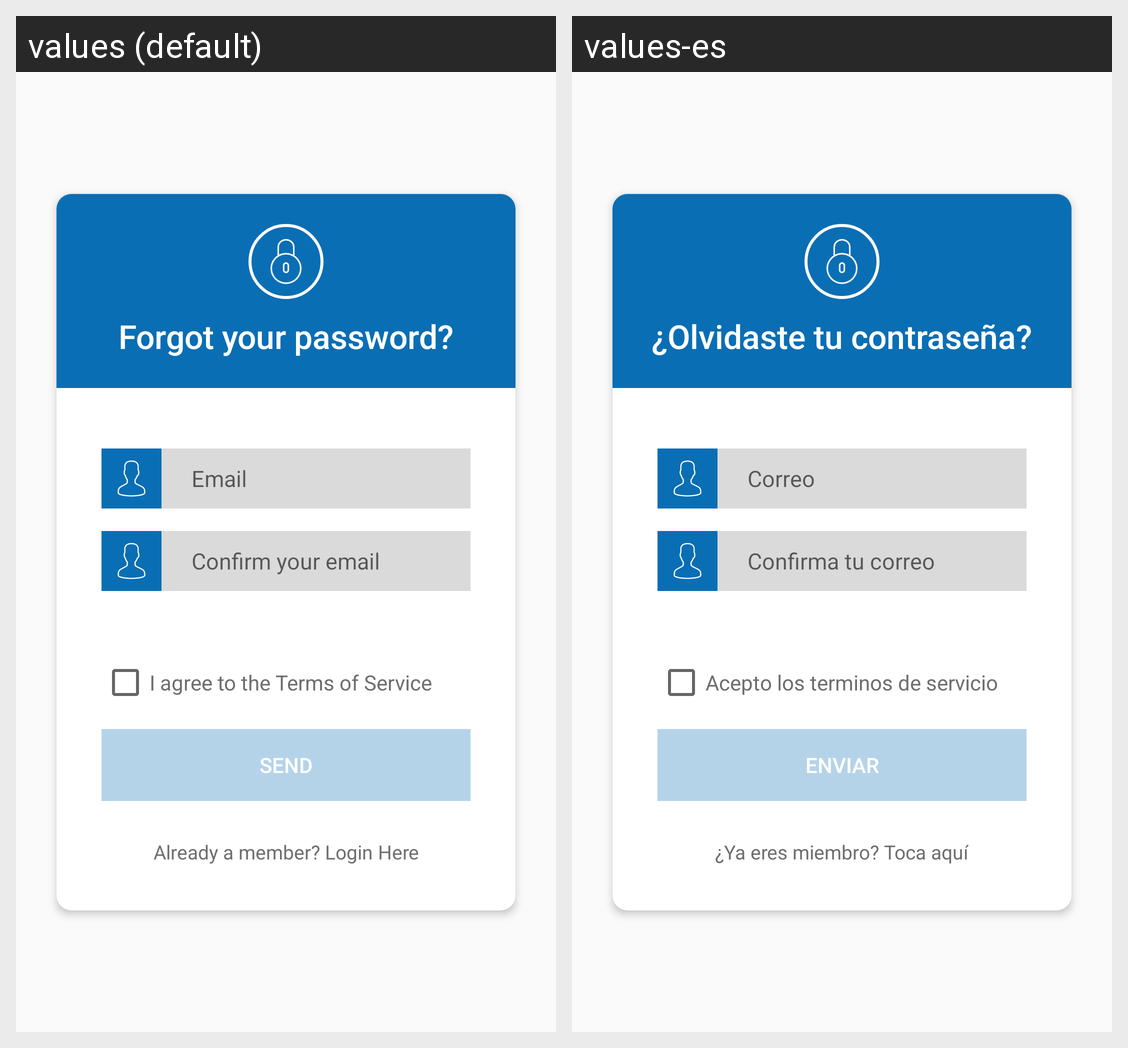

Locale-by-locale string values for the Android screen shown in this grid:
Android screen res/layout/activity_password.xml rendered under 2 locales, left to right: values (default), values-es. Device: Nexus 5 (rendered at 1080×1920; each locale shown at half size, 540×960, under a caption strip naming it); theme AppTheme.
Strings drawn on this screen, with the default value and each locale's value (text and hints the layout hard-codes, and strings that could not be matched under every locale, appear in the picture but are not listed):

alreadymember
  values: Already a member? Login Here
  values-es: ¿Ya eres miembro? Toca aquí

Enviar
  values: Send
  values-es: Enviar

agreeterms
  values: I agree to the Terms of Service
  values-es: Acepto los terminos de servicio

forgotpassword
  values: Forgot your password?
  values-es: ¿Olvidaste tu contraseña?

email
  values: Email
  values-es: Correo

ConfirmEmail
  values: Confirm your email
  values-es: Confirma tu correo
